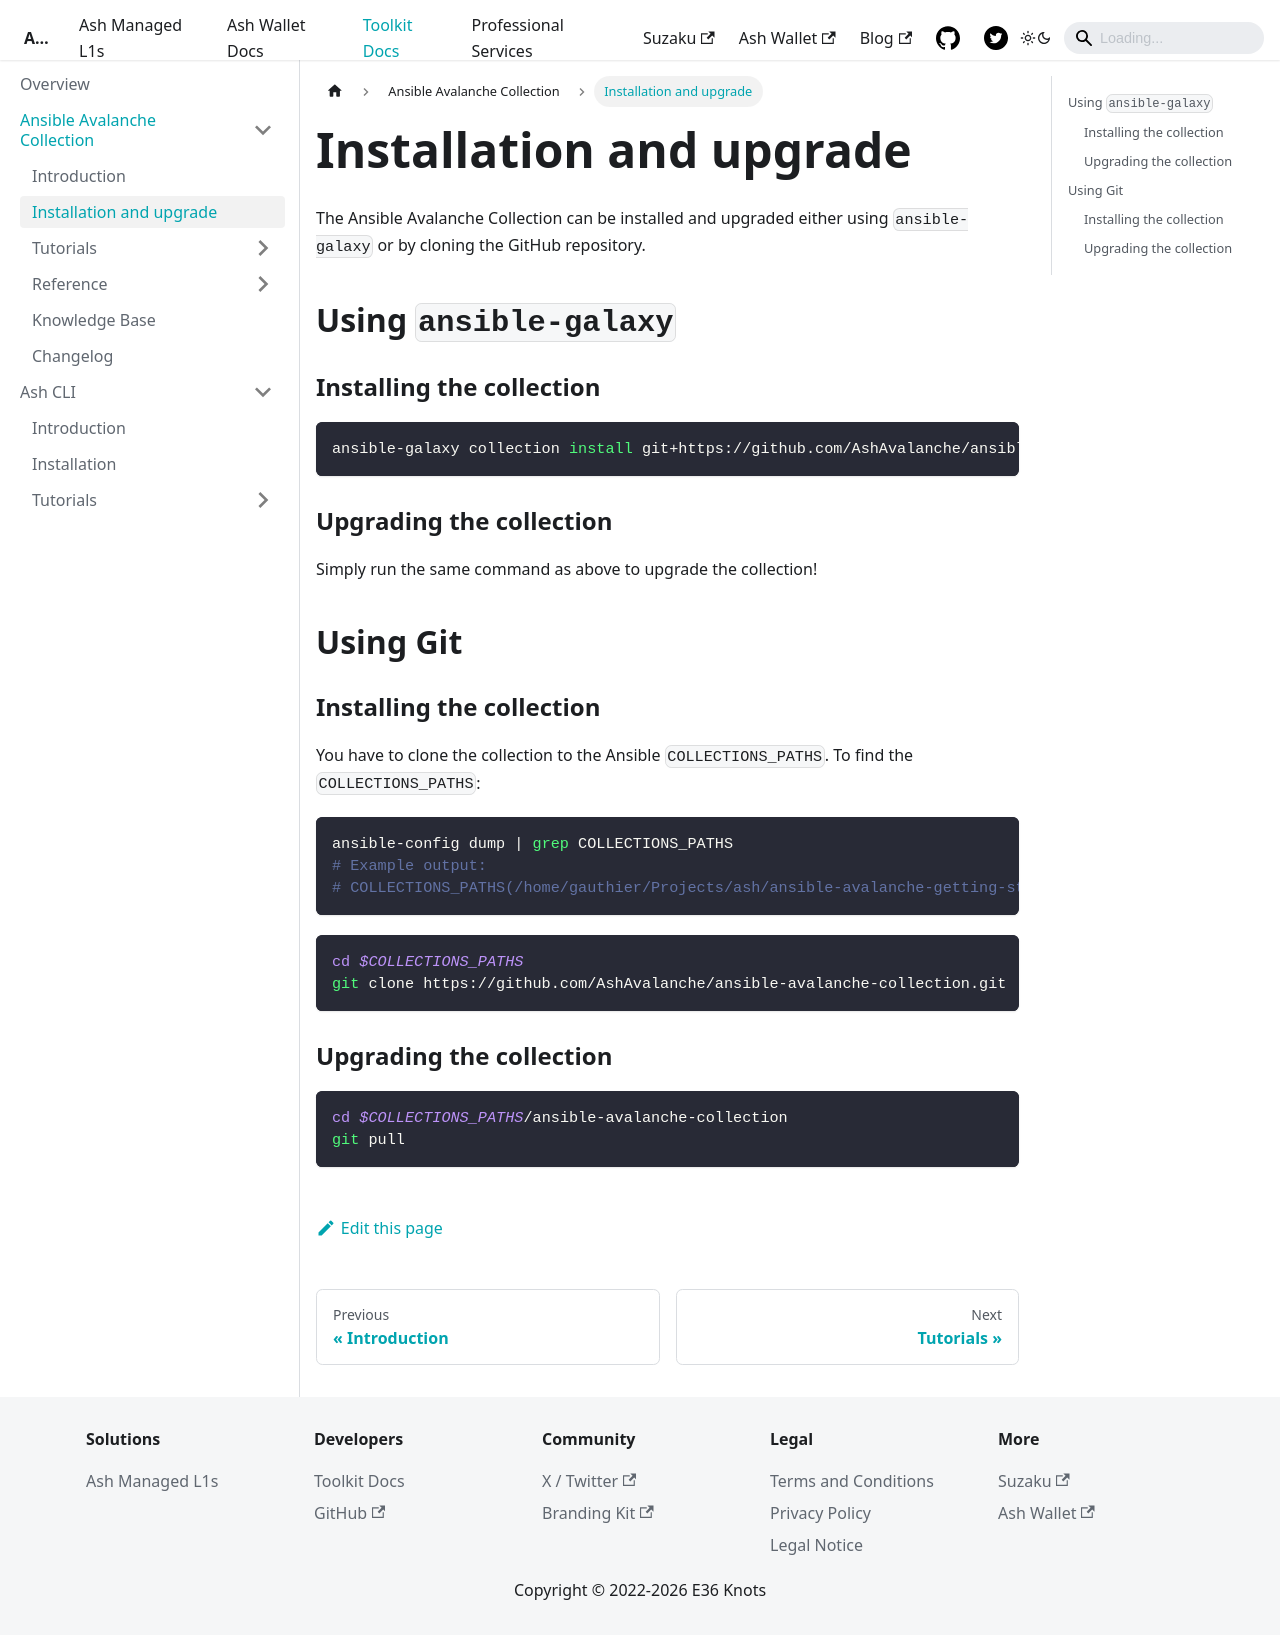

repository: AshAvalanche/ash-docs · page: docs/toolkit/ansible-avalanche-collection/installation/index.html · generator: docusaurus

---
sidebar_position: 2
---

# Installation and upgrade

The Ansible Avalanche Collection can be installed and upgraded either using `ansible-galaxy` or by cloning the GitHub repository.

## Using `ansible-galaxy`

### Installing the collection

```bash
ansible-galaxy collection install git+https://github.com/AshAvalanche/ansible-avalanche-collection.git
```

### Upgrading the collection

Simply run the same command as above to upgrade the collection!

## Using Git

### Installing the collection

You have to clone the collection to the Ansible `COLLECTIONS_PATHS`. To find the `COLLECTIONS_PATHS`:

```bash
ansible-config dump | grep COLLECTIONS_PATHS
# Example output:
# COLLECTIONS_PATHS(/home/gauthier/Projects/ash/ansible-avalanche-getting-started/ansible.cfg) = ['/home/gauthier/Projects/ash/ansible-avalanche-getting-started']
```

```bash
cd $COLLECTIONS_PATHS
git clone https://github.com/AshAvalanche/ansible-avalanche-collection.git
```

### Upgrading the collection

```bash
cd $COLLECTIONS_PATHS/ansible-avalanche-collection
git pull
```
